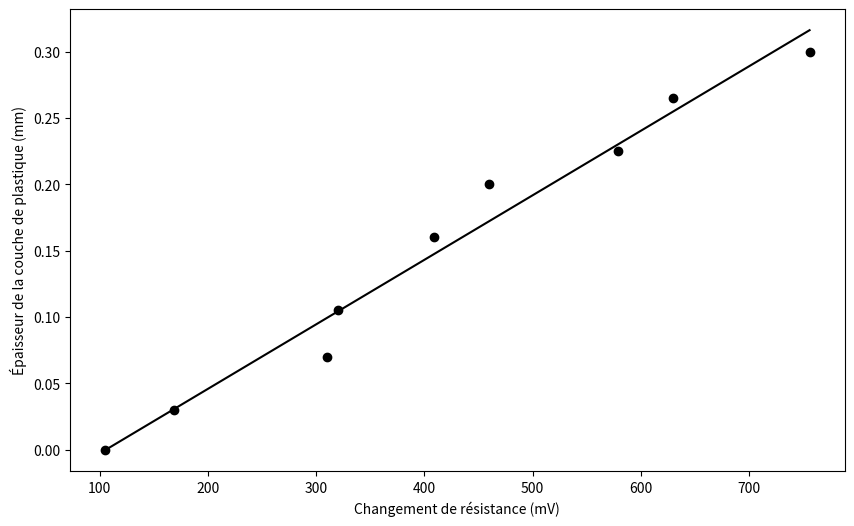
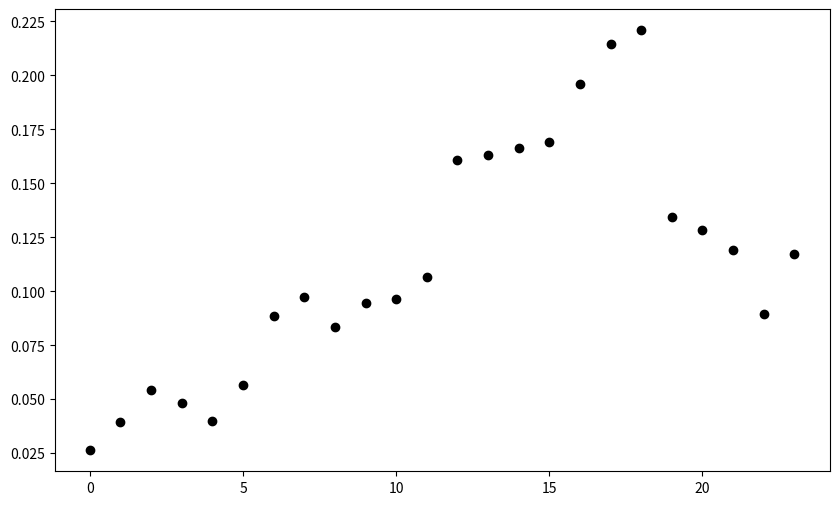
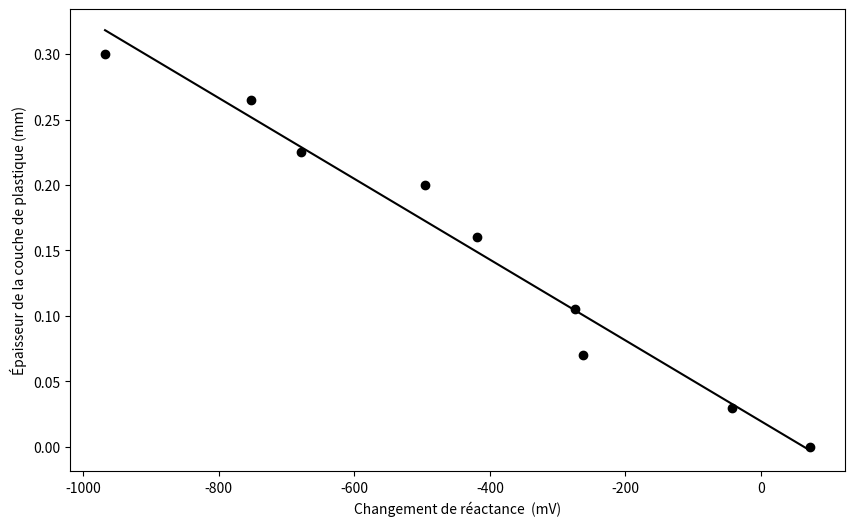
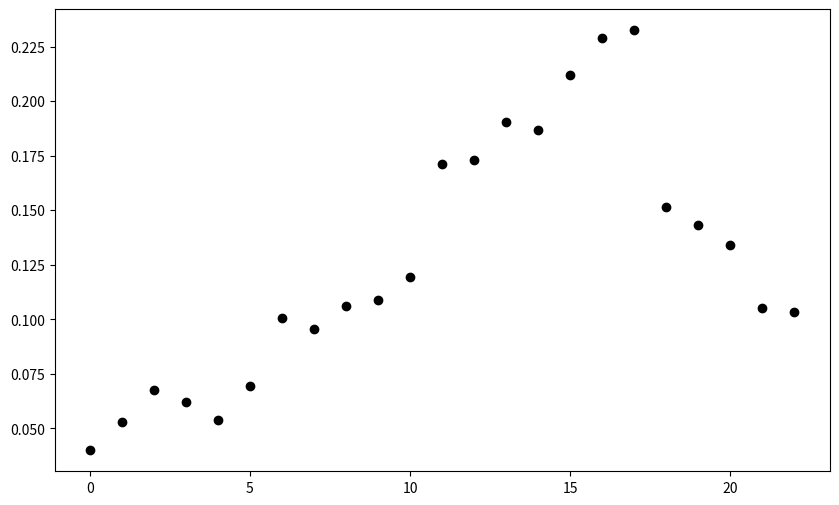

These figures' Python source, in order:
import matplotlib.pyplot as plt
import numpy as np
import pandas as pd
from scipy.optimize import curve_fit

def f(x, a, b):
    return a * x + b

x = [105,169,310,320,409,460,579,630,756]  # mesure du plastique
y = [72,-42,-263,-275,-419,-495,-678,-752,-968] # mesure du plastique
epaisseur = [0.73, 0.76,0.80,0.835,0.89,0.93,0.955,0.995,1.03]
epaisseurs = [e - 0.73 for e in epaisseur]
mesure_x = [160,187,217,205,188,222,288,306,277,300,304,325,436,441,448,454,509,547,560,382,370,351,290,347]   # mesure de 10 à 250mm
mesure_y = [-66,-108,-155,-137,-111,-161,-262,-246,-280,-289,-323,-491,-497,-553,-542,-623,-679,-690,-428,-400,-371,-278,-271]  # mesure de 10 à 250mm


popt, pcov = curve_fit(f, x, epaisseurs)
a, b = popt
perr = np.sqrt(np.diag(pcov))

plt.figure(figsize=(10, 6))
plt.plot(x, f(np.array(x), *popt), 'k-', label='fit: a=%5.3f, b=%5.3f' % tuple(popt))
plt.plot(x, epaisseurs, 'ok', label='Données expérimentales')
plt.xlabel("Changement de résistance (mV)")
plt.ylabel("Épaisseur de la couche de plastique (mm)")

plt.figure(figsize=(10, 6))
for i in range(len(mesure_x)):
    plt.plot(i, f(mesure_x[i],a,b), 'ko')


popt, pcov = curve_fit(f, y, epaisseurs)
a, b = popt
perr = np.sqrt(np.diag(pcov))
plt.figure(figsize=(10, 6))
print(perr)
plt.plot(y, f(np.array(y), *popt), 'k-', label='fit: a=%5.3f, b=%5.3f' % tuple(popt))
plt.plot(y, epaisseurs, 'ok', label='Données expérimentales')
plt.xlabel("Changement de réactance  (mV)")
plt.ylabel("Épaisseur de la couche de plastique (mm)")


plt.figure(figsize=(10, 6))
for i in range(len(mesure_y)):
    plt.plot(i, f(mesure_y[i],a,b), 'ko')
plt.show()



'''Épaisseur de la couche de plastique: 
76 * 10^-2 - 73 10^-2 mm +- 0.05 = 3 * 10^-2 mm pm 0.05

2 plastiques: 80 *10^-2 mm

3 plastiques: 83.5 *10^-2

4 plastique: 89 * 10^-2

5plastiques: 93

6 plasituqe: 95.5

7 plastique 99.5 *10^-2

8: 103 *10^-2 mm


À chaque 10mm
'''